The GitHub repository Aomitoo/Plant-Project contains a labelled image folder "plant_diseases" with 35 categories: alternaria leaf blight, anthocyanosis, anthracnose, aphid, aphid effects, ascochyta blight, bacterial spot, black chaff, black rot, black spots, botrytis cinerea, burn, downy mildew, dry rot, edema, grey mold, healthy, late blight, leaf deformation, leaf miners, loss of foliage turgor, marginal leaf necrosis, mealybug, mechanical damage, mosaic virus, nutrient deficiency, powdery mildew, rust, scale, shot hole, sooty mold, spider mite, thrips, whitefly, wilting. Examples follow, each with its label.

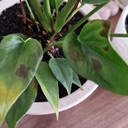
Label: bacterial spot

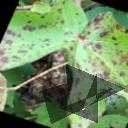
Label: alternaria leaf blight

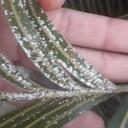
Label: mealybug

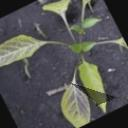
Label: anthocyanosis

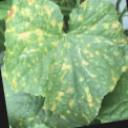
Label: downy mildew

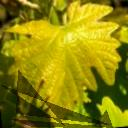
Label: nutrient deficiency
